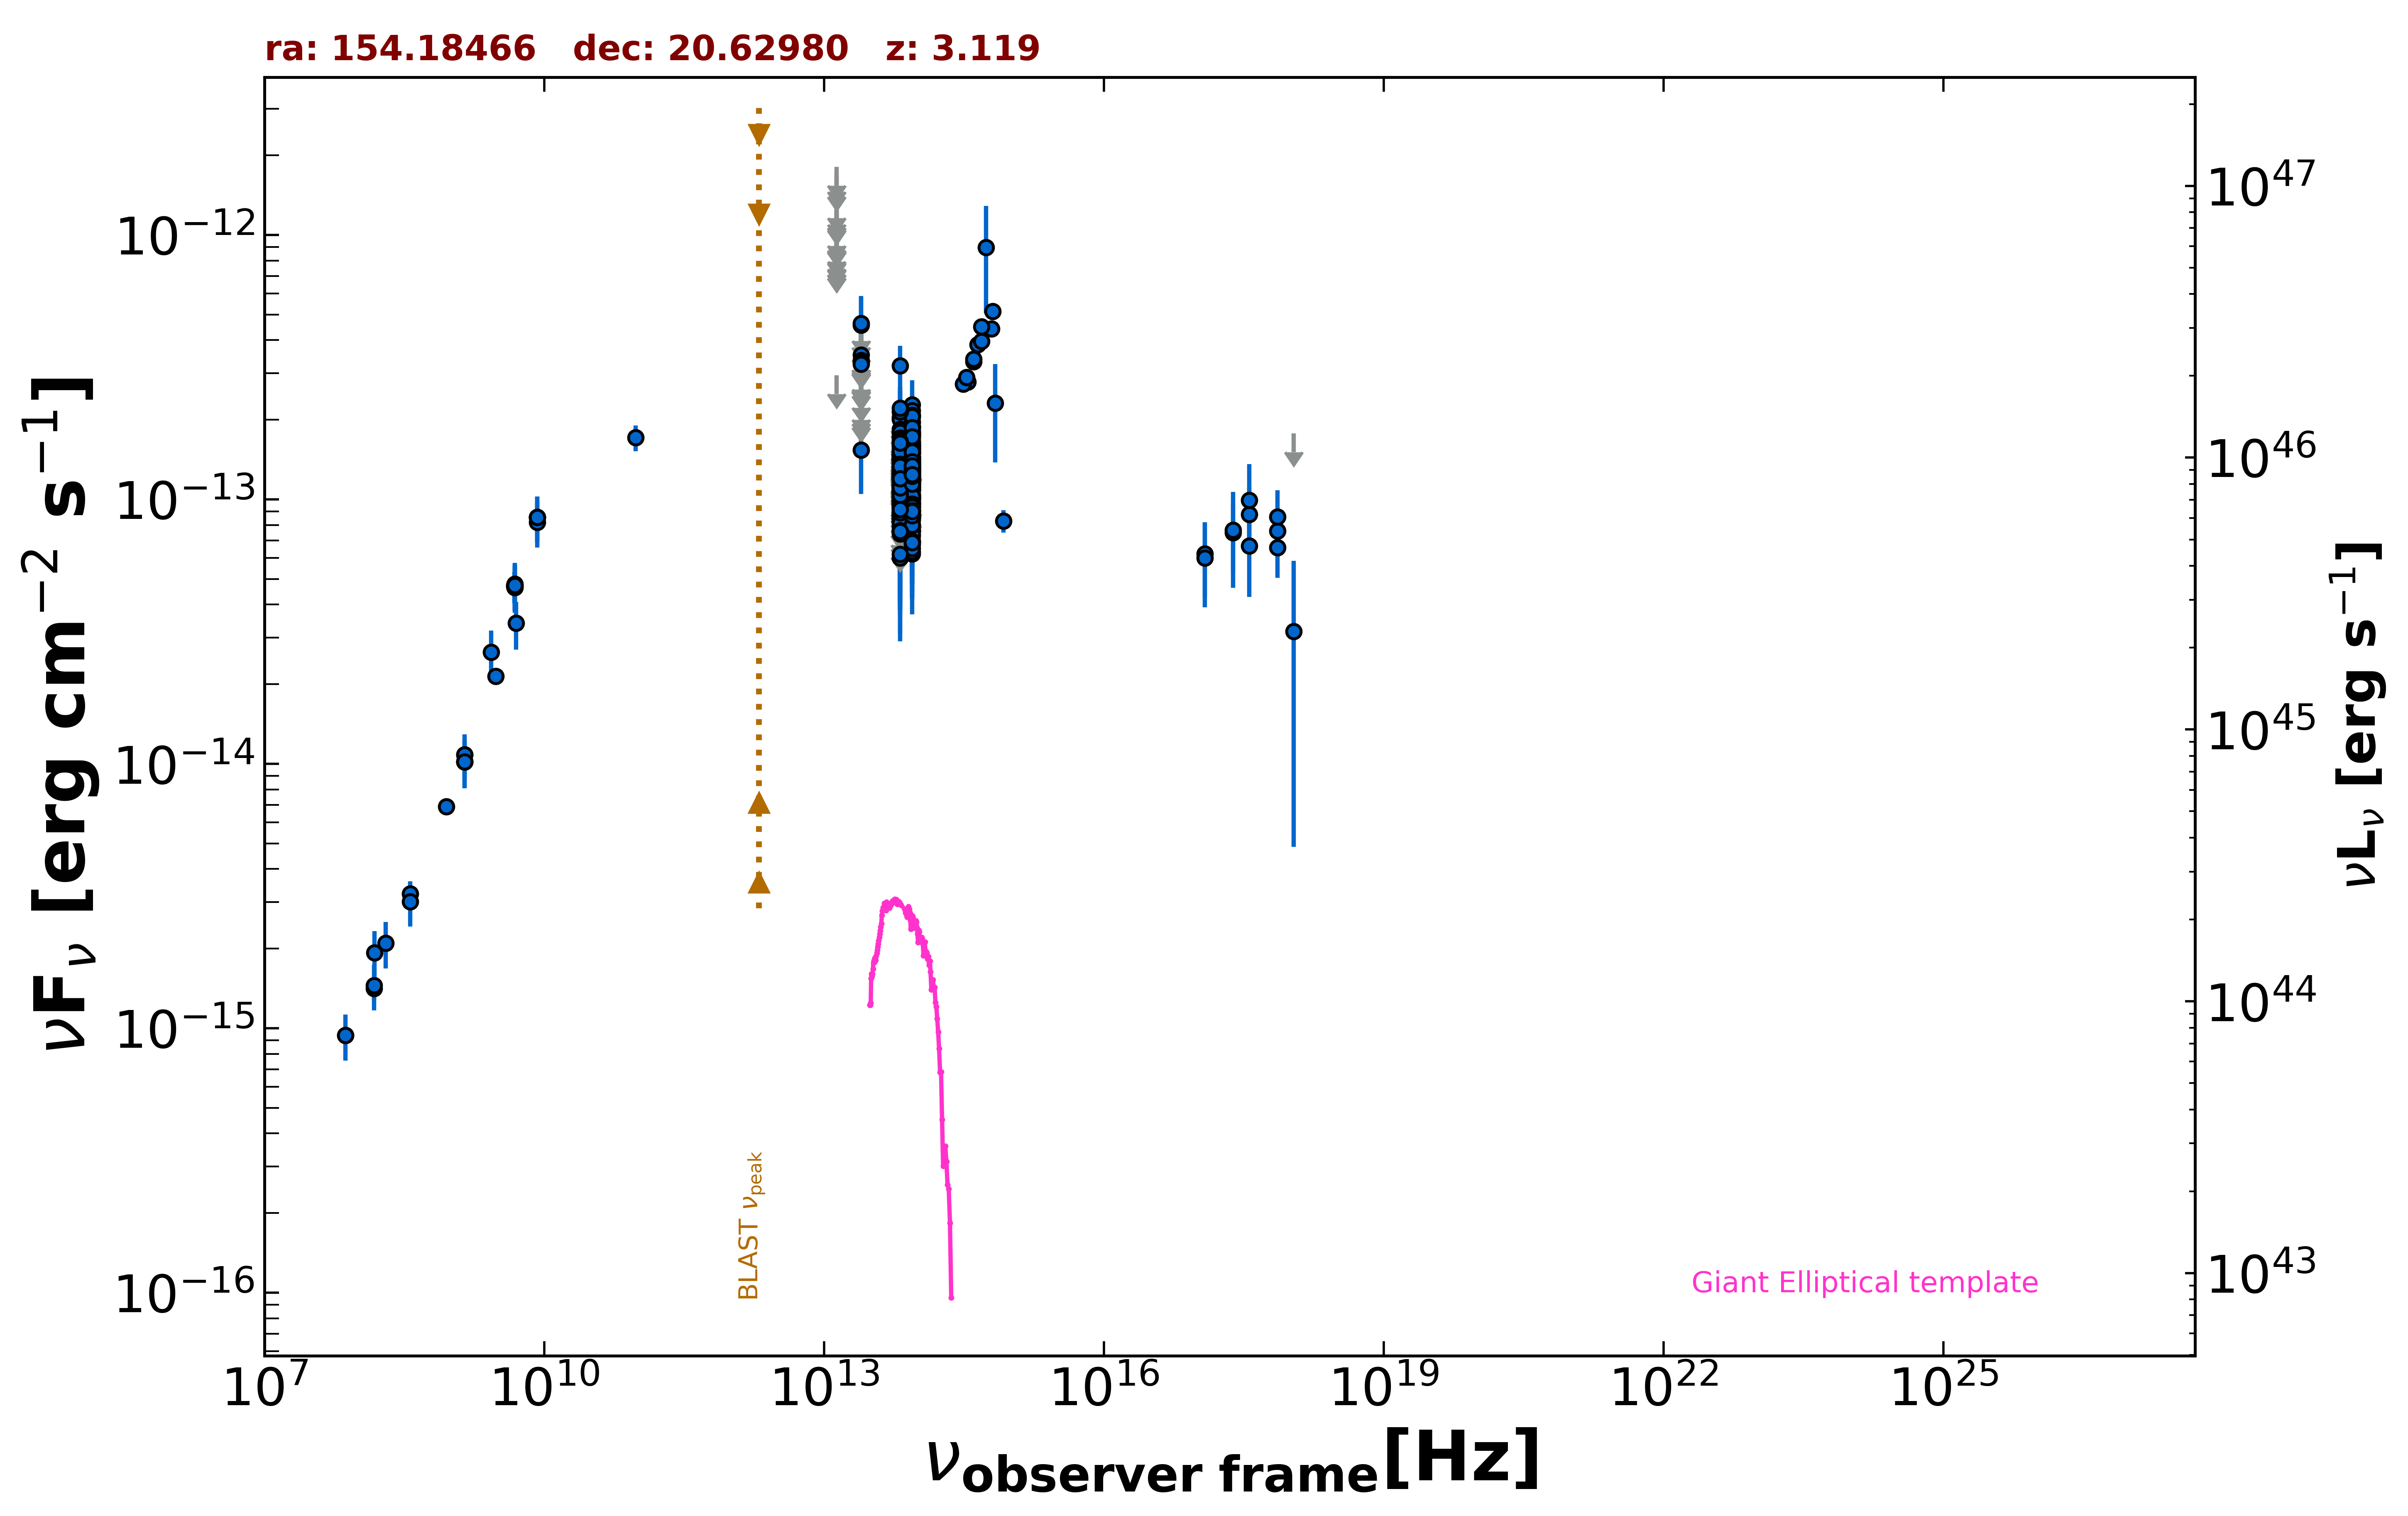

Source data for this figure (header and first rows):
freq., flux, err_flux, MJD_start, MJD_end, flag, catalog, reference
1.400e+09, 1.018e-14, 5.000e-18, 55000, 55000, , FIRST, White et al. 1997  ApJ  475 479
1.400e+09, 1.018e-14, 3.050e-16, 55000, 55000, , NVSS, Condon et al. 1998  AJ  115  1693
8.870e+08, 6.885e-15, 4.870e-16, 55000, 55000, , RACS, Hale et al. 2021  PASA  38  e058
3.000e+09, 2.140e-14, 8.000e-17, 55000, 55000, , VLASSQL, Gordon et al. 2021  ApJS  255  30
2.418e+17, 7.501e-14, 2.175e-14, 54091, 55743, , 1OUSX, Giommi et al. in preparation
1.209e+17, 6.236e-14, 1.954e-14, 54091, 55743, , 1OUSX, Giommi et al. in preparation
3.627e+17, 8.767e-14, 2.395e-14, 54091, 55743, , 1OUSX, Giommi et al. in preparation
7.253e+17, 7.604e-14, 1.525e-14, 54091, 55743, , 1OUSX, Giommi et al. in preparation
1.088e+18, 1.777e-13, 0.000e+00, 54091, 55743, UL, 1OUSX, Giommi et al. in preparation
7.253e+17, 6.573e-14, 1.523e-14, 55000, 55000, , 2SXPS, Evans et al. 2020  ApJS  247  54
1.209e+17, 6.011e-14, 2.099e-14, 55000, 55000, , 2SXPS, Evans et al. 2020  ApJS  247  54
3.627e+17, 6.671e-14, 2.396e-14, 55000, 55000, , 2SXPS, Evans et al. 2020  ApJS  247  54
1.088e+18, 3.172e-14, 2.686e-14, 55000, 55000, , 2SXPS, Evans et al. 2020  ApJS  247  54
1.500e+08, 1.416e-15, 1.420e-16, 55000, 55000, , TGSS150, Intema et al. 2017  A&A  598  A781
7.400e+07, 9.398e-16, 5.920e-17, 55000, 55000, , VLSSR, Lane et al. 2014  MNRAS  440 327
8.400e+09, 8.549e-14, 0.000e+00, 55000, 55000, , CRATES, Healey et al. 2007  ApJS  171  61
4.800e+09, 4.733e-14, 4.175e-15, 55000, 55000, , GB6, Gregory et al. 1996  ApJS  103  427
4.800e+09, 4.685e-14, 6.335e-15, 55000, 55000, , GB87, Gregory et al. 1992  VizieR  VIII/14/j20…
4.850e+09, 4.646e-14, 0.000e+00, 55000, 55000, , NORTH20, White and Becker  1992  ApJS  79  331
1.400e+09, 1.082e-14, 0.000e+00, 55000, 55000, , NORTH20, White and Becker  1992  ApJS  79  331
3.650e+08, 3.230e-15, 0.000e+00, 55000, 55000, , NORTH20, White and Becker  1992  ApJS  79  331
9.506e+10, 1.711e-13, 1.900e-14, 56978, 56978, , ALMA, Bonato et al. 2019  MNRAS  485  1188
8.817e+13, 1.081e-13, 2.200e-15, 55000, 55000, , UNWISE, Schlafly et al. 2019  ApJS  240  30
6.517e+13, 9.375e-14, 3.505e-15, 55000, 55000, , UNWISE, Schlafly et al. 2019  ApJS  240  30
8.817e+13, 1.009e-13, 5.690e-15, 55000, 55000, , WISE, Wright et al. 2010  AJ  140  1868
6.517e+13, 8.885e-14, 7.945e-15, 55000, 55000, , WISE, Wright et al. 2010  AJ  140  1868
2.498e+13, 1.537e-13, 4.895e-14, 55000, 55000, , WISE, Wright et al. 2010  AJ  140  1868
1.363e+13, 2.948e-13, 0.000e+00, 55000, 55000, UL, WISE, Wright et al. 2010  AJ  140  1868
8.817e+13, 1.227e-13, 2.375e-14, 56795, 56795, , NEOWISE, Mainzer et al. 2014  ApJ  792  30
6.517e+13, 1.512e-13, 0.000e+00, 56795, 56795, UL, NEOWISE, Mainzer et al. 2014  ApJ  792  30
8.817e+13, 1.229e-13, 2.405e-14, 56795, 56795, , NEOWISE, Mainzer et al. 2014  ApJ  792  30
6.517e+13, 1.420e-13, 4.085e-14, 56795, 56795, , NEOWISE, Mainzer et al. 2014  ApJ  792  30
8.817e+13, 1.359e-13, 2.465e-14, 56795, 56795, , NEOWISE, Mainzer et al. 2014  ApJ  792  30
6.517e+13, 1.249e-13, 4.156e-14, 56795, 56795, , NEOWISE, Mainzer et al. 2014  ApJ  792  30
8.817e+13, 1.001e-13, 2.469e-14, 56795, 56795, , NEOWISE, Mainzer et al. 2014  ApJ  792  30
6.517e+13, 1.653e-13, 3.870e-14, 56795, 56795, , NEOWISE, Mainzer et al. 2014  ApJ  792  30
8.817e+13, 1.253e-13, 2.345e-14, 56794, 56794, , NEOWISE, Mainzer et al. 2014  ApJ  792  30
6.517e+13, 1.020e-13, 3.397e-14, 56794, 56794, , NEOWISE, Mainzer et al. 2014  ApJ  792  30
8.817e+13, 1.302e-13, 2.435e-14, 56794, 56794, , NEOWISE, Mainzer et al. 2014  ApJ  792  30
6.517e+13, 2.039e-13, 5.260e-14, 56794, 56794, , NEOWISE, Mainzer et al. 2014  ApJ  792  30
8.817e+13, 1.338e-13, 2.690e-14, 58236, 58236, , NEOWISE, Mainzer et al. 2014  ApJ  792  30
6.517e+13, 1.318e-13, 4.915e-14, 58236, 58236, , NEOWISE, Mainzer et al. 2014  ApJ  792  30
8.817e+13, 1.038e-13, 2.136e-14, 58236, 58236, , NEOWISE, Mainzer et al. 2014  ApJ  792  30
6.517e+13, 1.004e-13, 4.475e-14, 58236, 58236, , NEOWISE, Mainzer et al. 2014  ApJ  792  30
8.817e+13, 1.108e-13, 2.446e-14, 58236, 58236, , NEOWISE, Mainzer et al. 2014  ApJ  792  30
6.517e+13, 1.239e-13, 3.598e-14, 58236, 58236, , NEOWISE, Mainzer et al. 2014  ApJ  792  30
8.817e+13, 1.135e-13, 2.261e-14, 58237, 58237, , NEOWISE, Mainzer et al. 2014  ApJ  792  30
6.517e+13, 1.056e-13, 4.462e-14, 58237, 58237, , NEOWISE, Mainzer et al. 2014  ApJ  792  30
8.817e+13, 1.372e-13, 2.195e-14, 58236, 58236, , NEOWISE, Mainzer et al. 2014  ApJ  792  30
6.517e+13, 1.473e-13, 3.520e-14, 58236, 58236, , NEOWISE, Mainzer et al. 2014  ApJ  792  30
8.817e+13, 1.140e-13, 2.606e-14, 58237, 58237, , NEOWISE, Mainzer et al. 2014  ApJ  792  30
6.517e+13, 9.887e-14, 4.695e-14, 58237, 58237, , NEOWISE, Mainzer et al. 2014  ApJ  792  30
8.817e+13, 1.244e-13, 2.290e-14, 58236, 58236, , NEOWISE, Mainzer et al. 2014  ApJ  792  30
6.517e+13, 1.473e-13, 0.000e+00, 58236, 58236, UL, NEOWISE, Mainzer et al. 2014  ApJ  792  30
8.817e+13, 1.184e-13, 2.815e-14, 58237, 58237, , NEOWISE, Mainzer et al. 2014  ApJ  792  30
6.517e+13, 1.106e-13, 3.606e-14, 58237, 58237, , NEOWISE, Mainzer et al. 2014  ApJ  792  30
8.817e+13, 2.281e-13, 5.385e-14, 58236, 58236, , NEOWISE, Mainzer et al. 2014  ApJ  792  30
6.517e+13, 9.635e-14, 4.391e-14, 58236, 58236, , NEOWISE, Mainzer et al. 2014  ApJ  792  30
8.817e+13, 1.278e-13, 2.150e-14, 58236, 58236, , NEOWISE, Mainzer et al. 2014  ApJ  792  30
6.517e+13, 1.940e-13, 0.000e+00, 58236, 58236, UL, NEOWISE, Mainzer et al. 2014  ApJ  792  30
... 507 more rows
